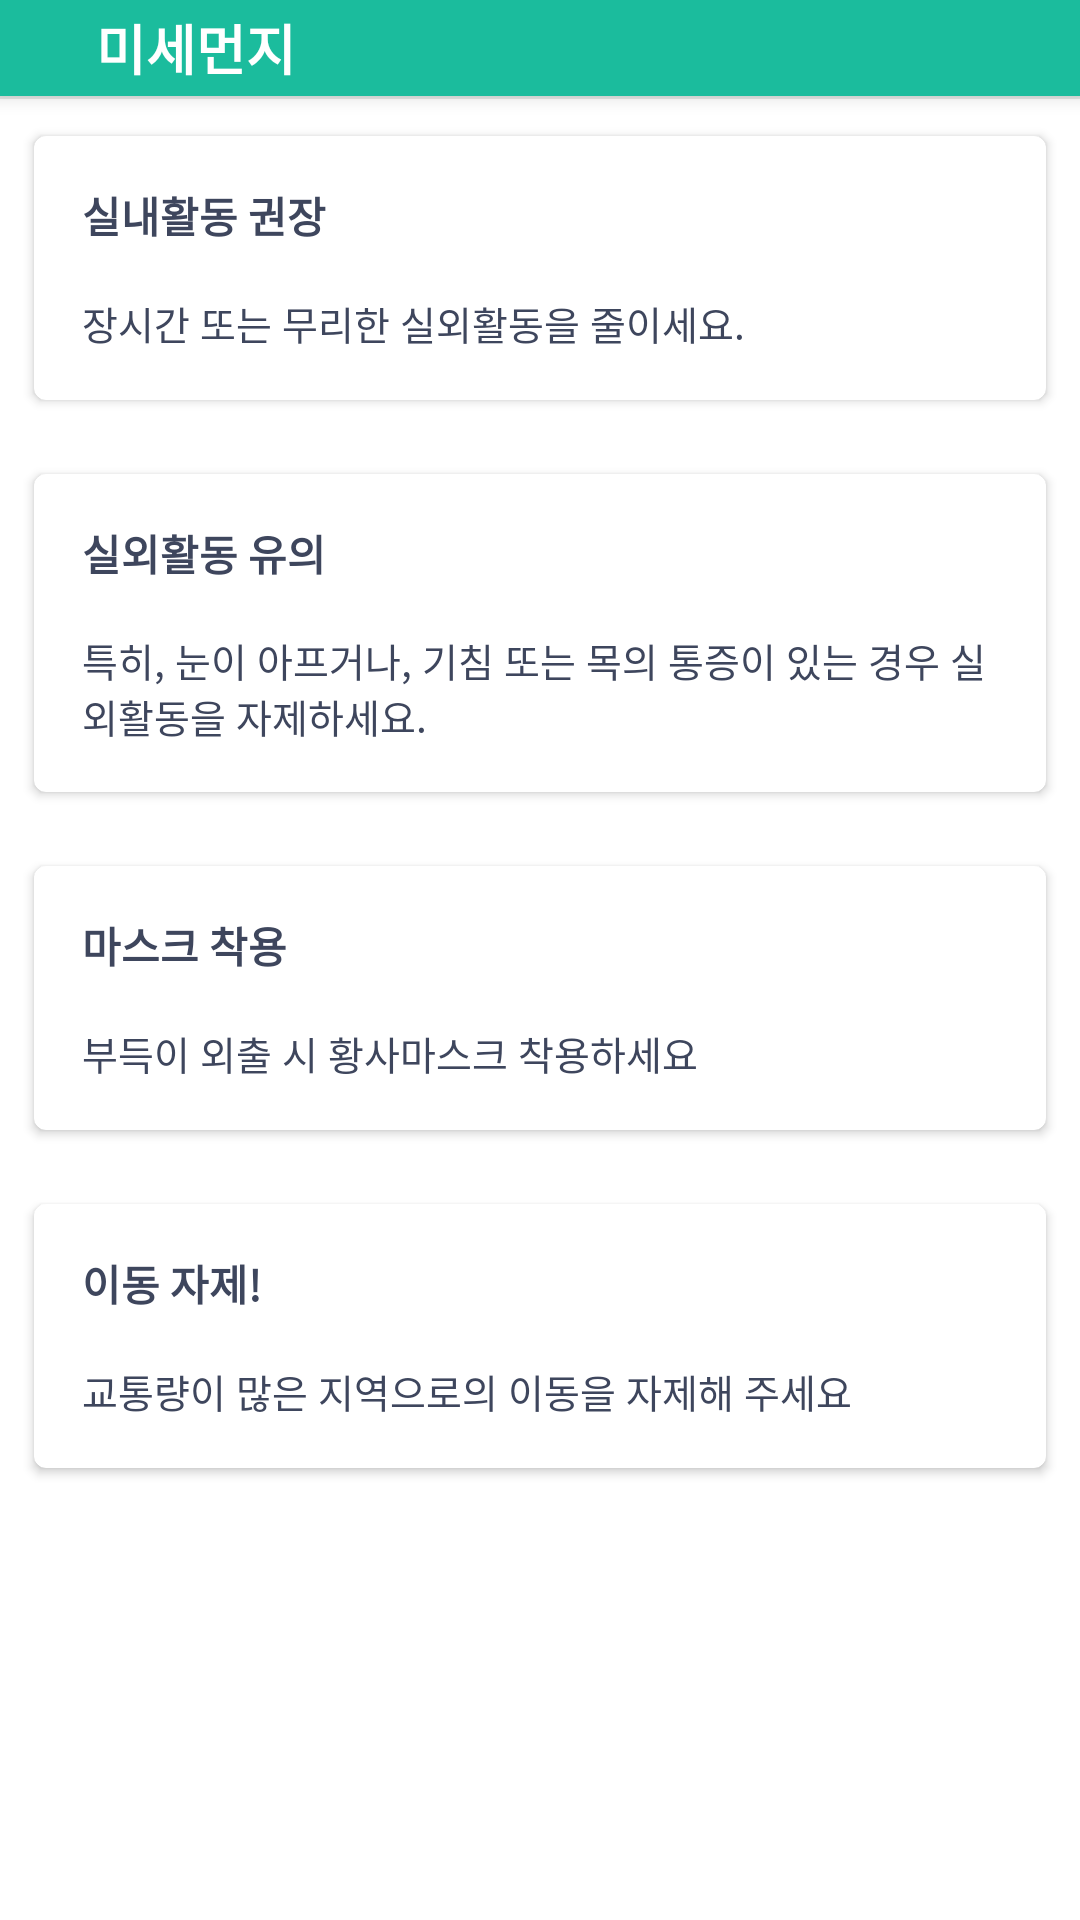

Layout XML and referenced resources for this Android screen:
<!-- AndroidManifest.xml: application theme AppTheme -->
<!-- res/layout/dialog_dustboom.xml -->
<?xml version="1.0" encoding="utf-8"?>
<layout xmlns:android="http://schemas.android.com/apk/res/android"
    xmlns:app="http://schemas.android.com/apk/res-auto"
    xmlns:tools="http://schemas.android.com/tools">

    <data class="DustboomBinding">

        <import type="android.view.View" />

        <variable
            name="model"
            type="todday.funny.seoulcatcher.viewmodel.educationViewModel.DustboomViewModel" />
    </data>

    <LinearLayout
        android:layout_width="match_parent"
        android:layout_height="match_parent"
        android:background="@color/white"
        android:orientation="vertical">
        
        <LinearLayout
            android:id="@+id/layout_header"
            android:layout_width="match_parent"
            android:layout_height="wrap_content"
            android:background="@color/colorPrimary"
            android:elevation="4dp"
            android:orientation="horizontal">

            <android.support.v7.widget.AppCompatImageView
                android:id="@+id/btn_close"
                android:layout_width="wrap_content"
                android:layout_height="wrap_content"
                android:background="?android:selectableItemBackground"
                android:onClick="@{() -> model.close()}"
                android:padding="16dp"
                android:tint="@color/white"
                app:srcCompat="@drawable/ic_keyboard_backspace_black_24dp" />

            <TextView
                android:layout_width="0dp"
                android:layout_height="wrap_content"
                android:layout_gravity="center_vertical"
                android:layout_weight="1"
                android:gravity="center_vertical"
                android:text="미세먼지"
                android:textColor="@color/white"
                android:textSize="18sp"
                android:textStyle="bold" />


        </LinearLayout>

        <View
            android:layout_width="match_parent"
            android:layout_height="1dp"
            android:background="@color/gray_light" />

        <ScrollView
            android:layout_width="match_parent"
            android:layout_height="match_parent">

            <LinearLayout
                android:layout_width="match_parent"
                android:layout_height="wrap_content"
                android:orientation="vertical">

                <android.support.v7.widget.CardView
                    android:layout_width="match_parent"
                    android:layout_height="wrap_content"
                    android:layout_margin="8dp"
                    app:cardBackgroundColor="#ffffff"
                    app:cardCornerRadius="4dp"
                    app:cardElevation="2dp"
                    app:cardUseCompatPadding="true">

                    <LinearLayout
                        android:layout_width="match_parent"
                        android:layout_height="wrap_content"
                        android:layout_gravity="center"
                        android:gravity="center"
                        android:orientation="vertical"
                        android:padding="16dp">

                        <TextView
                            android:layout_width="match_parent"
                            android:layout_height="wrap_content"
                            android:text="실내활동 권장"
                            android:textSize="14sp"
                            android:textStyle="bold" />

                        <TextView
                            android:layout_width="match_parent"
                            android:layout_height="wrap_content"
                            android:layout_marginTop="16dp"
                            android:text="@string/edu_dust_one" />
                    </LinearLayout>
                </android.support.v7.widget.CardView>

                <android.support.v7.widget.CardView
                    android:layout_width="match_parent"
                    android:layout_height="wrap_content"
                    android:layout_margin="8dp"
                    app:cardBackgroundColor="@color/white"
                    app:cardCornerRadius="4dp"
                    app:cardElevation="2dp"
                    app:cardUseCompatPadding="true">

                    <LinearLayout
                        android:layout_width="match_parent"
                        android:layout_height="wrap_content"
                        android:layout_gravity="center"
                        android:gravity="center"
                        android:orientation="vertical"
                        android:padding="16dp">

                        <TextView
                            android:layout_width="match_parent"
                            android:layout_height="wrap_content"
                            android:text="실외활동 유의"
                            android:textSize="14sp"
                            android:textStyle="bold" />

                        <TextView
                            android:layout_width="match_parent"
                            android:layout_height="wrap_content"
                            android:layout_marginTop="16dp"
                            android:text="@string/edu_dust_two" />
                    </LinearLayout>
                </android.support.v7.widget.CardView>

                <android.support.v7.widget.CardView
                    android:layout_width="match_parent"
                    android:layout_height="wrap_content"
                    android:layout_margin="8dp"
                    app:cardBackgroundColor="@color/white"
                    app:cardCornerRadius="4dp"
                    app:cardElevation="2dp"
                    app:cardUseCompatPadding="true">

                    <LinearLayout
                        android:layout_width="match_parent"
                        android:layout_height="wrap_content"
                        android:layout_gravity="center"
                        android:gravity="center"
                        android:orientation="vertical"
                        android:padding="16dp">

                        <TextView
                            android:layout_width="match_parent"
                            android:layout_height="wrap_content"
                            android:text="마스크 착용"
                            android:textSize="14sp"
                            android:textStyle="bold" />

                        <TextView
                            android:layout_width="match_parent"
                            android:layout_height="wrap_content"
                            android:layout_marginTop="16dp"
                            android:text="@string/edu_dust_three" />
                    </LinearLayout>
                </android.support.v7.widget.CardView>

                <android.support.v7.widget.CardView
                    android:layout_width="match_parent"
                    android:layout_height="wrap_content"
                    android:layout_margin="8dp"
                    app:cardBackgroundColor="@color/white"
                    app:cardCornerRadius="4dp"
                    app:cardElevation="2dp"
                    app:cardUseCompatPadding="true">


                    <LinearLayout
                        android:layout_width="match_parent"
                        android:layout_height="wrap_content"
                        android:layout_gravity="center"
                        android:gravity="center"
                        android:orientation="vertical"
                        android:padding="16dp">

                        <TextView
                            android:layout_width="match_parent"
                            android:layout_height="wrap_content"
                            android:text="이동 자제!"
                            android:textSize="14sp"
                            android:textStyle="bold" />

                        <TextView
                            android:layout_width="match_parent"
                            android:layout_height="wrap_content"
                            android:layout_marginTop="16dp"
                            android:text="@string/edu_dust_four" />
                    </LinearLayout>
                </android.support.v7.widget.CardView>
            </LinearLayout>
        </ScrollView>
    </LinearLayout>
</layout>
<!-- resources referenced by this layout -->
<resources>
  <color name="colorPrimary">#1BBC9D</color>
  <color name="gray_light">#e5e9e7</color>
  <color name="white">#ffffff</color>
  <string name="edu_dust_four">"교통량이 많은 지역으로의 이동을 자제해 주세요"</string>
  <string name="edu_dust_one">"장시간 또는 무리한 실외활동을 줄이세요."</string>
  <string name="edu_dust_three">"부득이 외출 시 황사마스크 착용하세요"</string>
  <string name="edu_dust_two">"특히, 눈이 아프거나, 기침 또는 목의 통증이 있는 경우 실외활동을 자제하세요."</string>
  <style name="AppTheme" parent="Theme.MaterialComponents.Light.NoActionBar">
          
          <item name="android:windowBackground">@color/background</item>
          <item name="colorPrimary">@color/colorPrimary</item>
          <item name="colorPrimaryDark">@color/colorPrimaryDark</item>
          <item name="colorAccent">@color/colorAccent</item>
          <item name="android:textSize">13sp</item>
          <item name="android:textColor">@color/textColor</item>
          <item name="android:textColorHint">@color/gray</item>
          <item name="android:windowContentTransitions" tools:targetApi="lollipop">true</item>
      </style>
  <color name="background">#ffffff</color>
  <color name="colorPrimaryDark">#18997D</color>
  <color name="colorAccent">#FF6D00</color>
  <color name="textColor">#3E465D</color>
  <color name="gray">#DCE5E2</color>
</resources>
